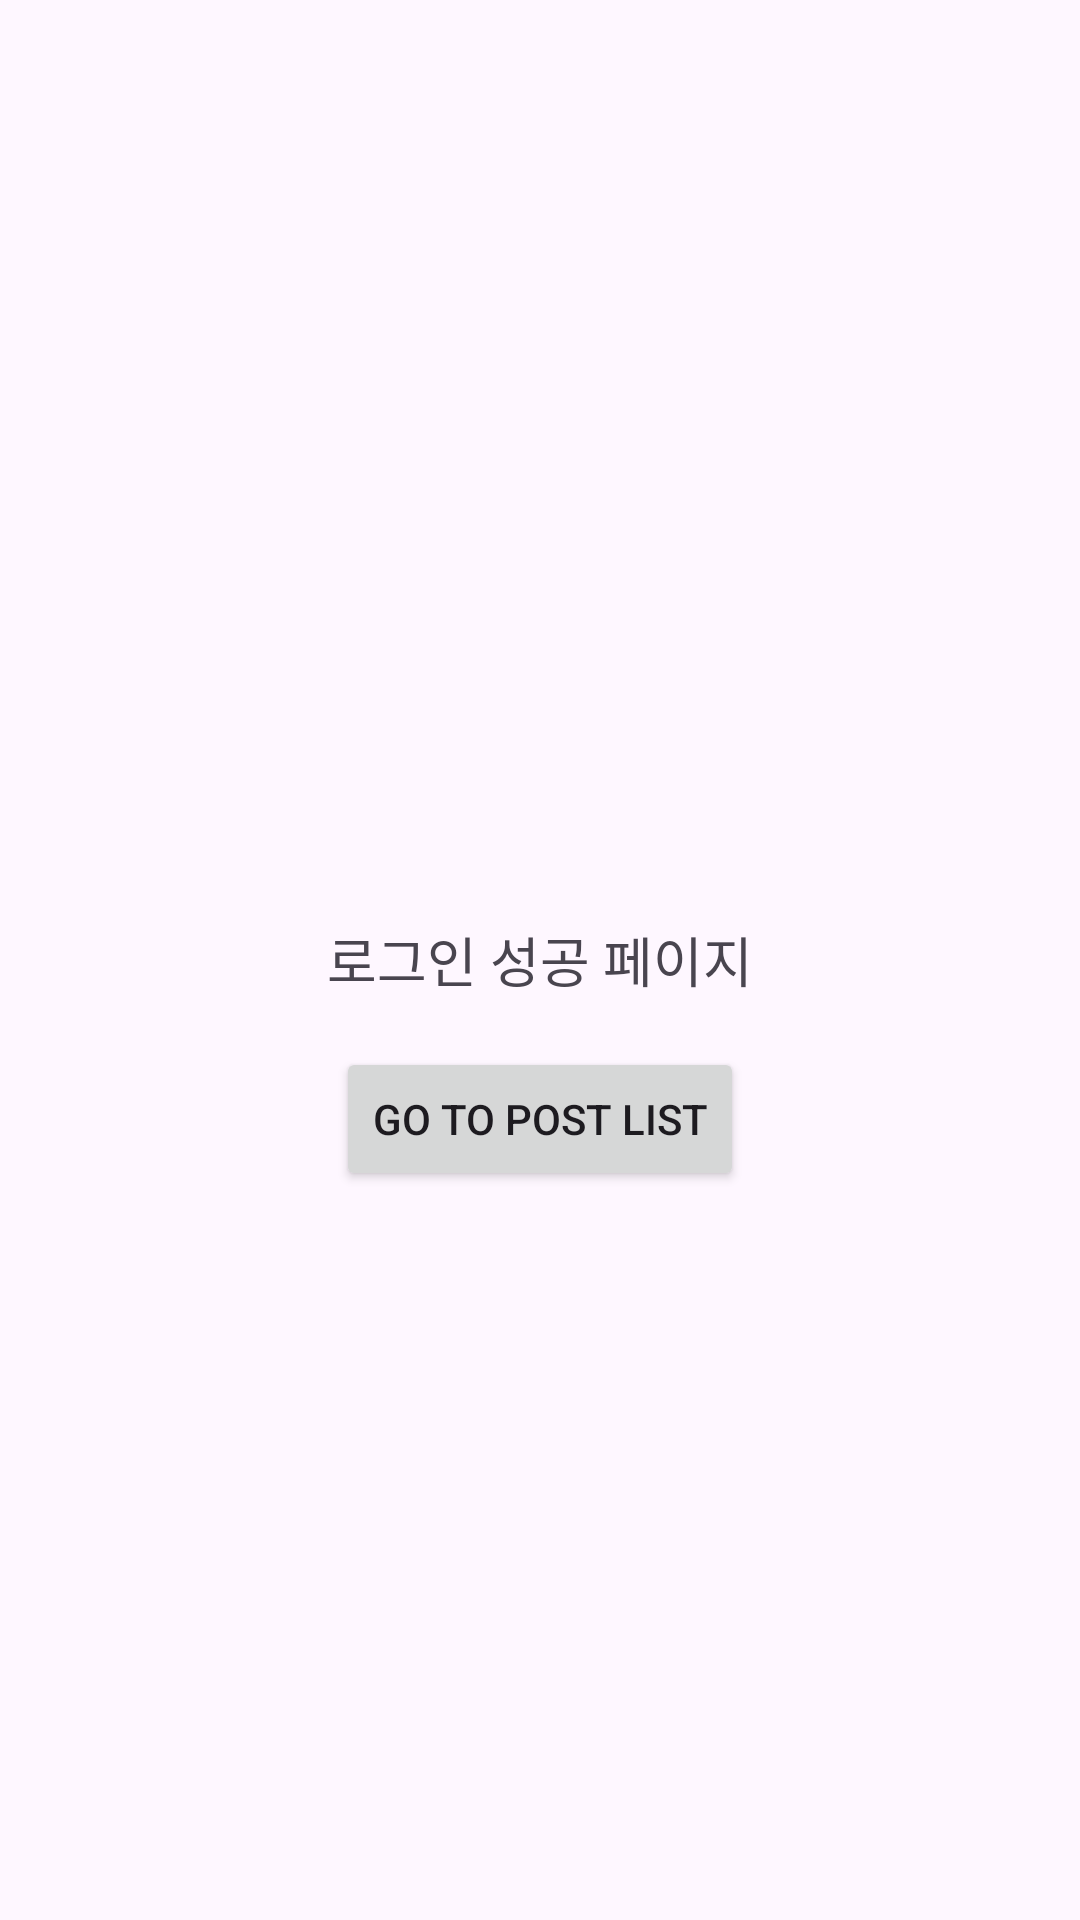

Layout XML and referenced resources for this Android screen:
<!-- AndroidManifest.xml: application theme Theme.GURU2_Team4 -->
<!-- res/layout/activity_test.xml -->
<?xml version="1.0" encoding="utf-8"?>

<RelativeLayout xmlns:android="http://schemas.android.com/apk/res/android"
    xmlns:tools="http://schemas.android.com/tools"
    android:layout_width="match_parent"
    android:layout_height="match_parent"
    tools:context=".TestActivity">

    <TextView
        android:id="@+id/textViewTest"
        android:layout_width="wrap_content"
        android:layout_height="wrap_content"
        android:layout_centerInParent="true"
        android:text="로그인 성공 페이지"
        android:textSize="18sp" />

    <Button
        android:id="@+id/btnGoToPostList"
        android:layout_width="wrap_content"
        android:layout_height="wrap_content"
        android:text="Go to Post List"
        android:layout_below="@id/textViewTest"
        android:layout_centerHorizontal="true"
        android:layout_marginTop="16dp"
        android:onClick="goToPostList" />

</RelativeLayout>
<!-- resources referenced by this layout -->
<resources>
  <style name="Theme.GURU2_Team4" parent="Base.Theme.GURU2_Team4" />
  <style name="Base.Theme.GURU2_Team4" parent="Theme.Material3.DayNight.NoActionBar">
          
          
      </style>
</resources>
